Labelled photos from "compiled_dataset", an image-classification folder in Abhi21298/Thesis-Blood-Smears. The possible labels are: RBC, WBC.

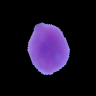
Label: WBC

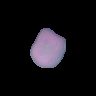
Label: RBC

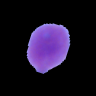
Label: WBC

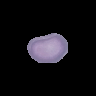
Label: RBC

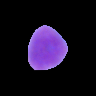
Label: WBC

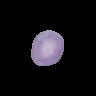
Label: RBC
